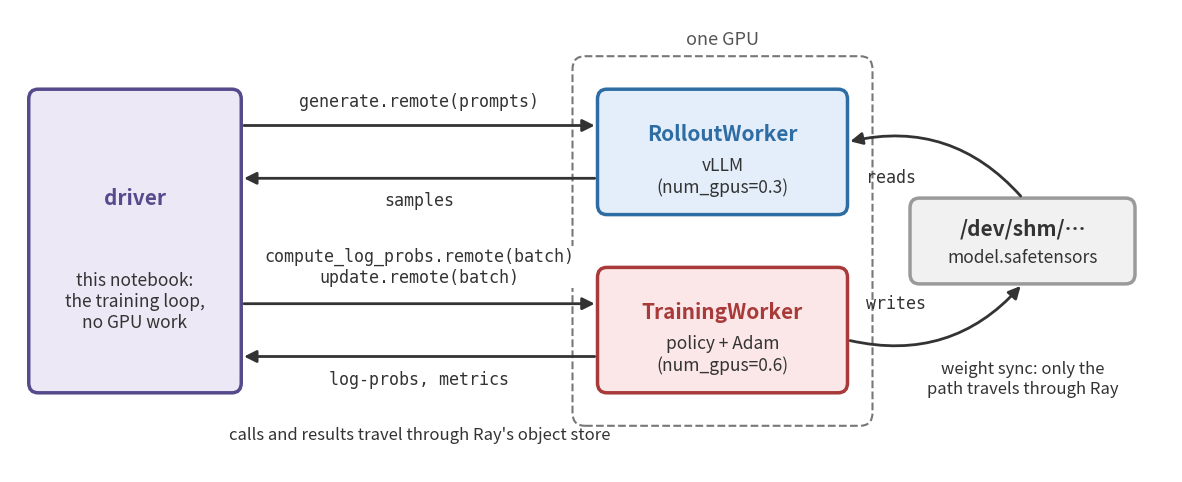

Write Python code to recreate this figure. (Note: this script raises an exception after producing the figure.)
"""Draw images/ray_actors.png, the driver and two Ray actors in notebook 2 §4. Run: python make_ray_actors.py"""
from pathlib import Path

import matplotlib.pyplot as plt
from matplotlib.patches import FancyArrowPatch, FancyBboxPatch

DRIVER = ("#574a8c", "#ede8f6")   # purple, as the policy in the notebook 1 loop diagram
ROLLOUT = ("#2e6da4", "#e3eefa")  # blue, as SAMPLE
TRAINING = ("#a83a3a", "#fbe7e7") # red, as UPDATE
FILE = ("#9a9a9a", "#f1f1f1")
TEXT = "#333333"

figure, axes = plt.subplots(figsize=(15, 6), dpi=100)
axes.set_xlim(0, 18.6)
axes.set_ylim(0, 7)
axes.axis("off")


def box(x, y, width, height, colors, title, subtitle, title_color=None):
    edge, fill = colors
    axes.add_patch(FancyBboxPatch((x, y), width, height, boxstyle="round,pad=0,rounding_size=0.15",
                                  linewidth=2.5, edgecolor=edge, facecolor=fill))
    axes.text(x + width / 2, y + height * 0.64, title, ha="center", va="center", fontsize=15, fontweight="bold",
              color=title_color or edge)
    axes.text(x + width / 2, y + height * 0.3, subtitle, ha="center", va="center", fontsize=12.5, color=TEXT)


def arrow(start, end, label=None, label_y=None, rad=0.0):
    axes.add_patch(FancyArrowPatch(start, end, arrowstyle="-|>", mutation_scale=18, linewidth=2, color=TEXT,
                                   connectionstyle=f"arc3,rad={rad}"))
    if label:
        axes.text((start[0] + end[0]) / 2, label_y, label, ha="center", va="center", fontsize=12, color=TEXT,
                  family="monospace", bbox={"facecolor": "white", "edgecolor": "none", "pad": 1})


# The driver: this notebook's process, which runs the training loop
box(0.3, 1.2, 3.4, 4.6, DRIVER, "driver", "this notebook:\nthe training loop,\nno GPU work")

# One GPU, shared by the two actors
gpu_x = 9.4
axes.add_patch(FancyBboxPatch((gpu_x - 0.4, 0.7), 4.8, 5.6, boxstyle="round,pad=0,rounding_size=0.2",
                              linewidth=1.5, edgecolor="#777777", facecolor="none", linestyle="--"))
axes.text(gpu_x + 2.0, 6.55, "one GPU", ha="center", va="center", fontsize=13, color="#555555", style="italic")
box(gpu_x, 3.9, 4.0, 1.9, ROLLOUT, "RolloutWorker", "vLLM\n(num_gpus=0.3)")
box(gpu_x, 1.2, 4.0, 1.9, TRAINING, "TrainingWorker", "policy + Adam\n(num_gpus=0.6)")

# Calls from the driver, and their results, through Ray
arrow((3.7, 5.25), (gpu_x, 5.25), "generate.remote(prompts)", 5.6)
arrow((gpu_x, 4.45), (3.7, 4.45), "samples", 4.1)
arrow((3.7, 2.55), (gpu_x, 2.55), "compute_log_probs.remote(batch)\nupdate.remote(batch)", 3.1)
arrow((gpu_x, 1.75), (3.7, 1.75), "log-probs, metrics", 1.4)
axes.text((3.7 + gpu_x) / 2, 0.55, "calls and results travel through Ray's object store", ha="center", va="center",
          fontsize=12, color=TEXT, style="italic")

# Weight sync: through a file in RAM; only its path goes through Ray
file_x = gpu_x + 5.0
box(file_x, 2.85, 3.6, 1.3, FILE, "/dev/shm/…", "model.safetensors", title_color=TEXT)
arrow((gpu_x + 4.0, 2.0), (file_x + 1.8, 2.85), rad=0.3)
axes.text(gpu_x + 4.3, 2.55, "writes", ha="left", va="center", fontsize=12, color=TEXT, family="monospace")
arrow((file_x + 1.8, 4.15), (gpu_x + 4.0, 5.0), rad=0.3)
axes.text(gpu_x + 4.3, 4.45, "reads", ha="left", va="center", fontsize=12, color=TEXT, family="monospace")
axes.text(file_x + 1.8, 1.4, "weight sync: only the\npath travels through Ray", ha="center", va="center",
          fontsize=12, color=TEXT, style="italic")

figure.savefig(Path(__file__).with_name("ray_actors.png"), bbox_inches="tight", facecolor="white")
